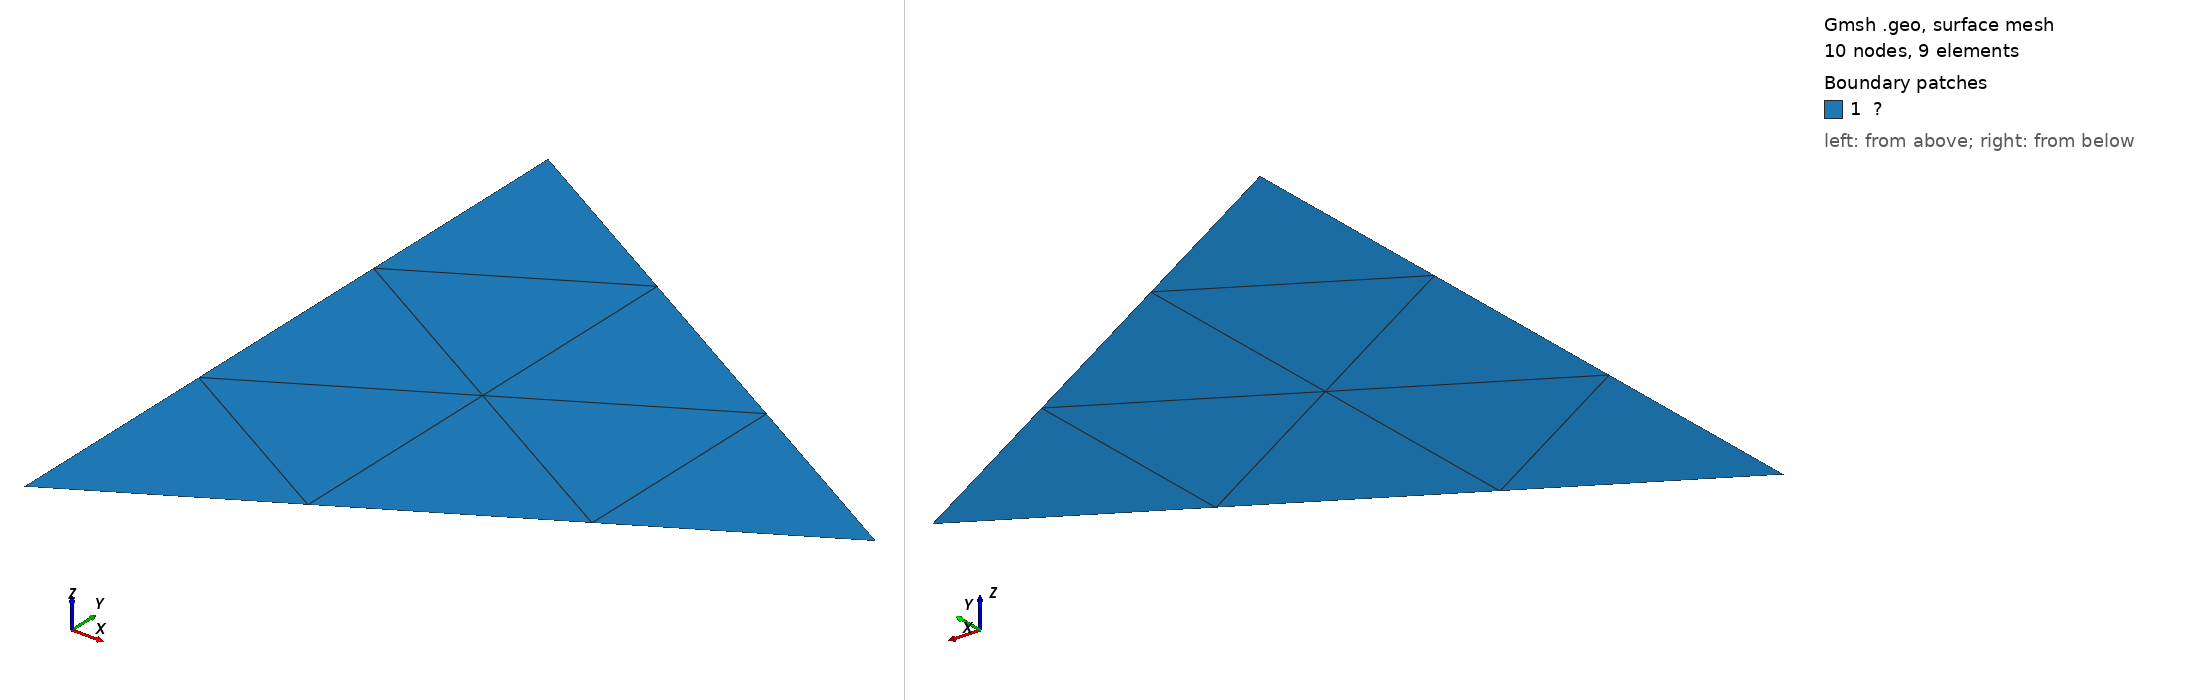

Gmsh geometry script, surface-meshed: 10 nodes, 9 surface elements. Boundary patches (legend numbers): 1 ?. Left view from above one corner, right view from below the opposite corner. Legend entries are the model's physical surfaces. The drawing asked Gmsh for element sizes between 1% and 20% of the model's largest extent; the script's own settings can give other sizes.

=== triangle.geo (drawn) ===

a = 10;
lc = a/3^0.5/1.5;

Point(1) = {2*a/3,           0, 0, lc};
Point(2) = {- a/3,  a/3^0.5, 0, lc};
Point(3) = {- a/3, -a/3^0.5, 0, lc};

Line(1) = {1,2} ;
Line(2) = {2,3} ;
Line(3) = {3,1} ;

Line Loop(1) = {1,2,3};

Plane Surface(1) = {1};

Physical Line("Γ₁") = {1};
Physical Line("Γ₂") = {2};
Physical Line("Γ₃") = {3};

Physical Surface("Ω") = {1};


Mesh.Algorithm = 6;
// Mesh.Algorithm = 8;
Mesh.MshFileVersion = 2;
Mesh 2;
//RefineMesh;
// RecombineMesh;
